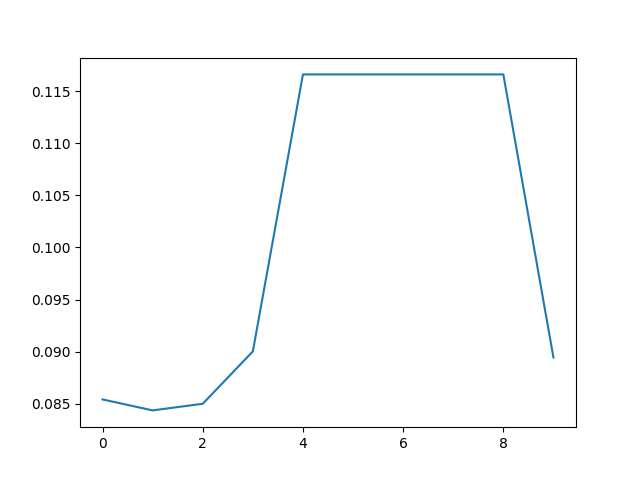

The file beside this chart, header and first rows:
, 0
0, 0.08541
1, 0.08435
2, 0.08499
3, 0.09002
4, 0.1166
5, 0.1166
6, 0.1166
7, 0.1166
8, 0.1166
9, 0.08943
